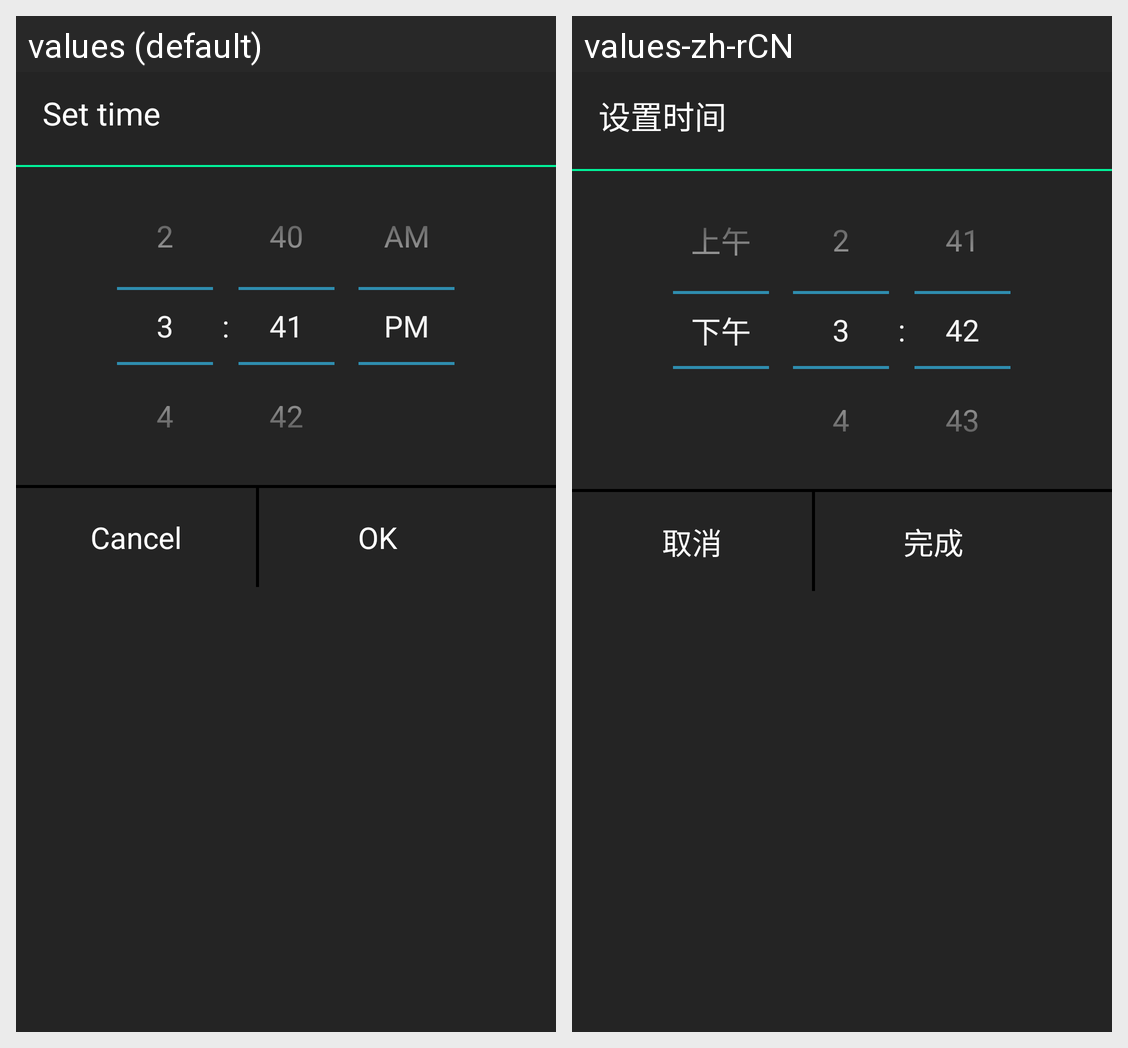

The Android screen above is rendered under two locales of the same app. Produce the string resources it draws, with the default and per-locale values.
Android screen res/layout/time_dialog.xml rendered under 2 locales, left to right: values (default), values-zh-rCN. Device: Nexus 5 (rendered at 1080×1920; each locale shown at half size, 540×960, under a caption strip naming it); theme AppTheme.
Strings drawn on this screen, with the default value and each locale's value (text and hints the layout hard-codes, and strings that could not be matched under every locale, appear in the picture but are not listed):

manual_set_time
  values: Set time
  values-zh-rCN: 设置时间

cancel_date
  values: Cancel
  values-zh-rCN: 取消

finish_date
  values: OK
  values-zh-rCN: 完成
